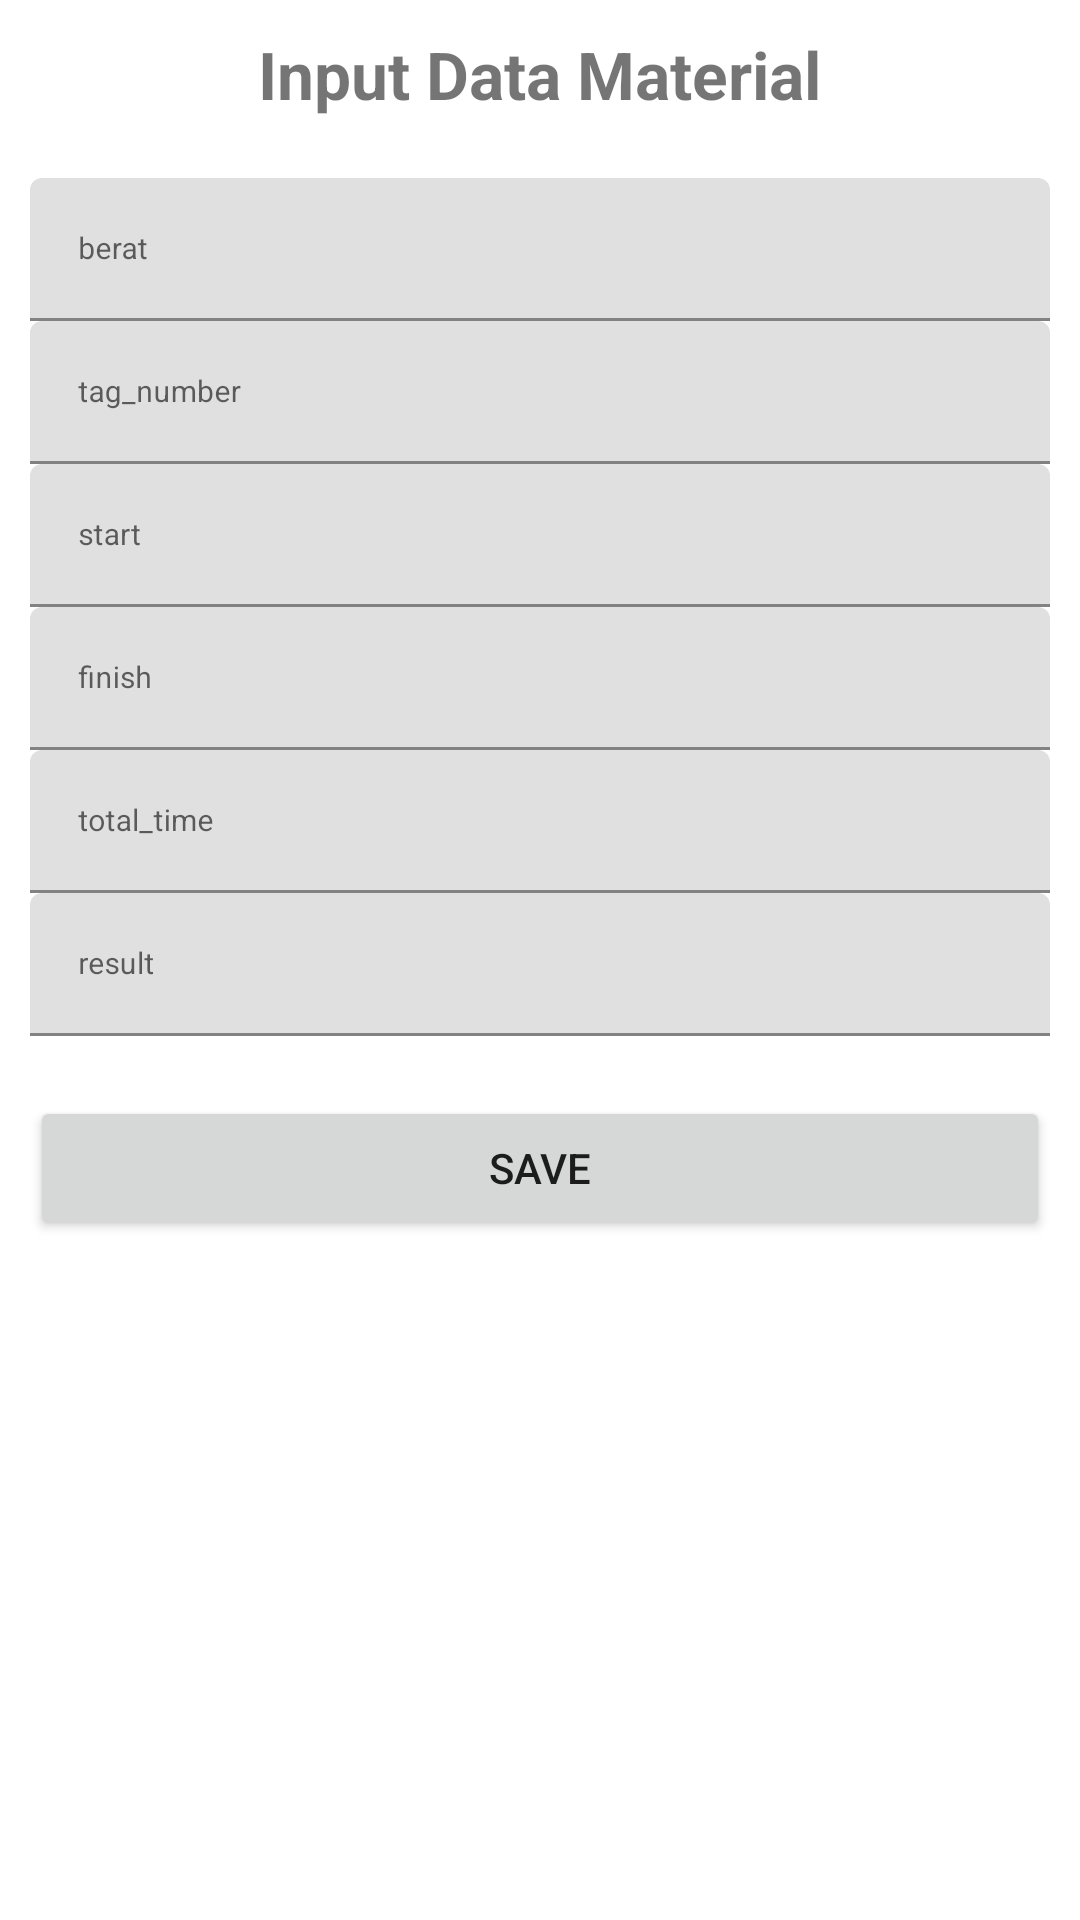

Write the Android layout XML for this screen, with the resource values it uses.
<!-- AndroidManifest.xml: application theme Theme.MyUas -->
<!-- res/layout/activity_add.xml -->
<?xml version="1.0" encoding="utf-8"?>
<LinearLayout xmlns:android="http://schemas.android.com/apk/res/android"
    xmlns:app="http://schemas.android.com/apk/res-auto"
    xmlns:tools="http://schemas.android.com/tools"
    android:layout_width="match_parent"
    android:layout_height="match_parent"
    android:orientation="vertical"
    android:padding="10dp"
    tools:context=".Activity.TambahActivity">

    <TextView
        android:layout_width="wrap_content"
        android:layout_height="wrap_content"
        android:text="Input Data Material"
        android:textSize="22sp"
        android:textStyle="bold"
        android:layout_gravity="center"
        android:layout_marginBottom="20dp"
        />

    <com.google.android.material.textfield.TextInputLayout
        android:layout_width="match_parent"
        android:layout_height="wrap_content"
        >

        <EditText
            android:id="@+id/et_berat"
            android:layout_width="match_parent"
            android:layout_height="wrap_content"
            android:hint="berat"
            android:textSize="10sp"
            android:inputType="text"
            />

    </com.google.android.material.textfield.TextInputLayout>


    <com.google.android.material.textfield.TextInputLayout
        android:layout_width="match_parent"
        android:layout_height="wrap_content"
        >

        <EditText
            android:id="@+id/et_tagNumber"
            android:layout_width="match_parent"
            android:layout_height="wrap_content"
            android:hint="tag_number"
            android:maxLines="2"
            android:textSize="10sp"
            android:inputType="text"
            />

    </com.google.android.material.textfield.TextInputLayout>

    <com.google.android.material.textfield.TextInputLayout
        android:layout_width="match_parent"
        android:layout_height="wrap_content"
        >

        <EditText
            android:id="@+id/et_start"
            android:layout_width="match_parent"
            android:layout_height="wrap_content"
            android:hint="start"
            android:textSize="10sp"
            android:inputType="phone"
            />

    </com.google.android.material.textfield.TextInputLayout>

    <com.google.android.material.textfield.TextInputLayout
        android:layout_width="match_parent"
        android:layout_height="wrap_content"
        >

        <EditText
            android:id="@+id/et_finish"
            android:layout_width="match_parent"
            android:layout_height="wrap_content"
            android:hint="finish"
            android:textSize="10sp"
            android:inputType="text"
            />

    </com.google.android.material.textfield.TextInputLayout>


    <com.google.android.material.textfield.TextInputLayout
        android:layout_width="match_parent"
        android:layout_height="wrap_content"
        >

        <EditText
            android:id="@+id/et_totalTime"
            android:layout_width="match_parent"
            android:layout_height="wrap_content"
            android:hint="total_time"
            android:maxLines="2"
            android:textSize="10sp"
            android:inputType="text"
            />

    </com.google.android.material.textfield.TextInputLayout>

    <com.google.android.material.textfield.TextInputLayout
        android:layout_width="match_parent"
        android:layout_height="wrap_content"
        >

        <EditText
            android:id="@+id/et_result"
            android:layout_width="match_parent"
            android:layout_height="wrap_content"
            android:hint="result"
            android:textSize="10sp"
            android:inputType="phone"
            />

    </com.google.android.material.textfield.TextInputLayout>

    <Button
        android:id="@+id/btn_simpan"
        android:layout_width="match_parent"
        android:layout_height="wrap_content"
        android:text="Save"
        android:layout_marginTop="20dp"
        />

</LinearLayout>
<!-- resources referenced by this layout -->
<resources>
  <style name="Theme.MyUas" parent="Theme.MaterialComponents.DayNight.DarkActionBar">
          
          <item name="colorPrimary">@color/teal_200</item>
          <item name="colorPrimaryVariant">@color/teal_700</item>
          <item name="colorOnPrimary">@color/white</item>
          
          <item name="colorSecondary">@color/teal_200</item>
          <item name="colorSecondaryVariant">@color/teal_700</item>
          <item name="colorOnSecondary">@color/black</item>
          
          <item name="android:statusBarColor" tools:targetApi="l">?attr/colorPrimaryVariant</item>
          
      </style>
  <!-- not gathered from this repository: default colours our renderer supplied (Android Studio template values) -->
  <color name="teal_200">#FF03DAC5</color>
  <color name="teal_700">#FF018786</color>
  <color name="black">#FF000000</color>
  <color name="white">#FFFFFFFF</color>
</resources>
